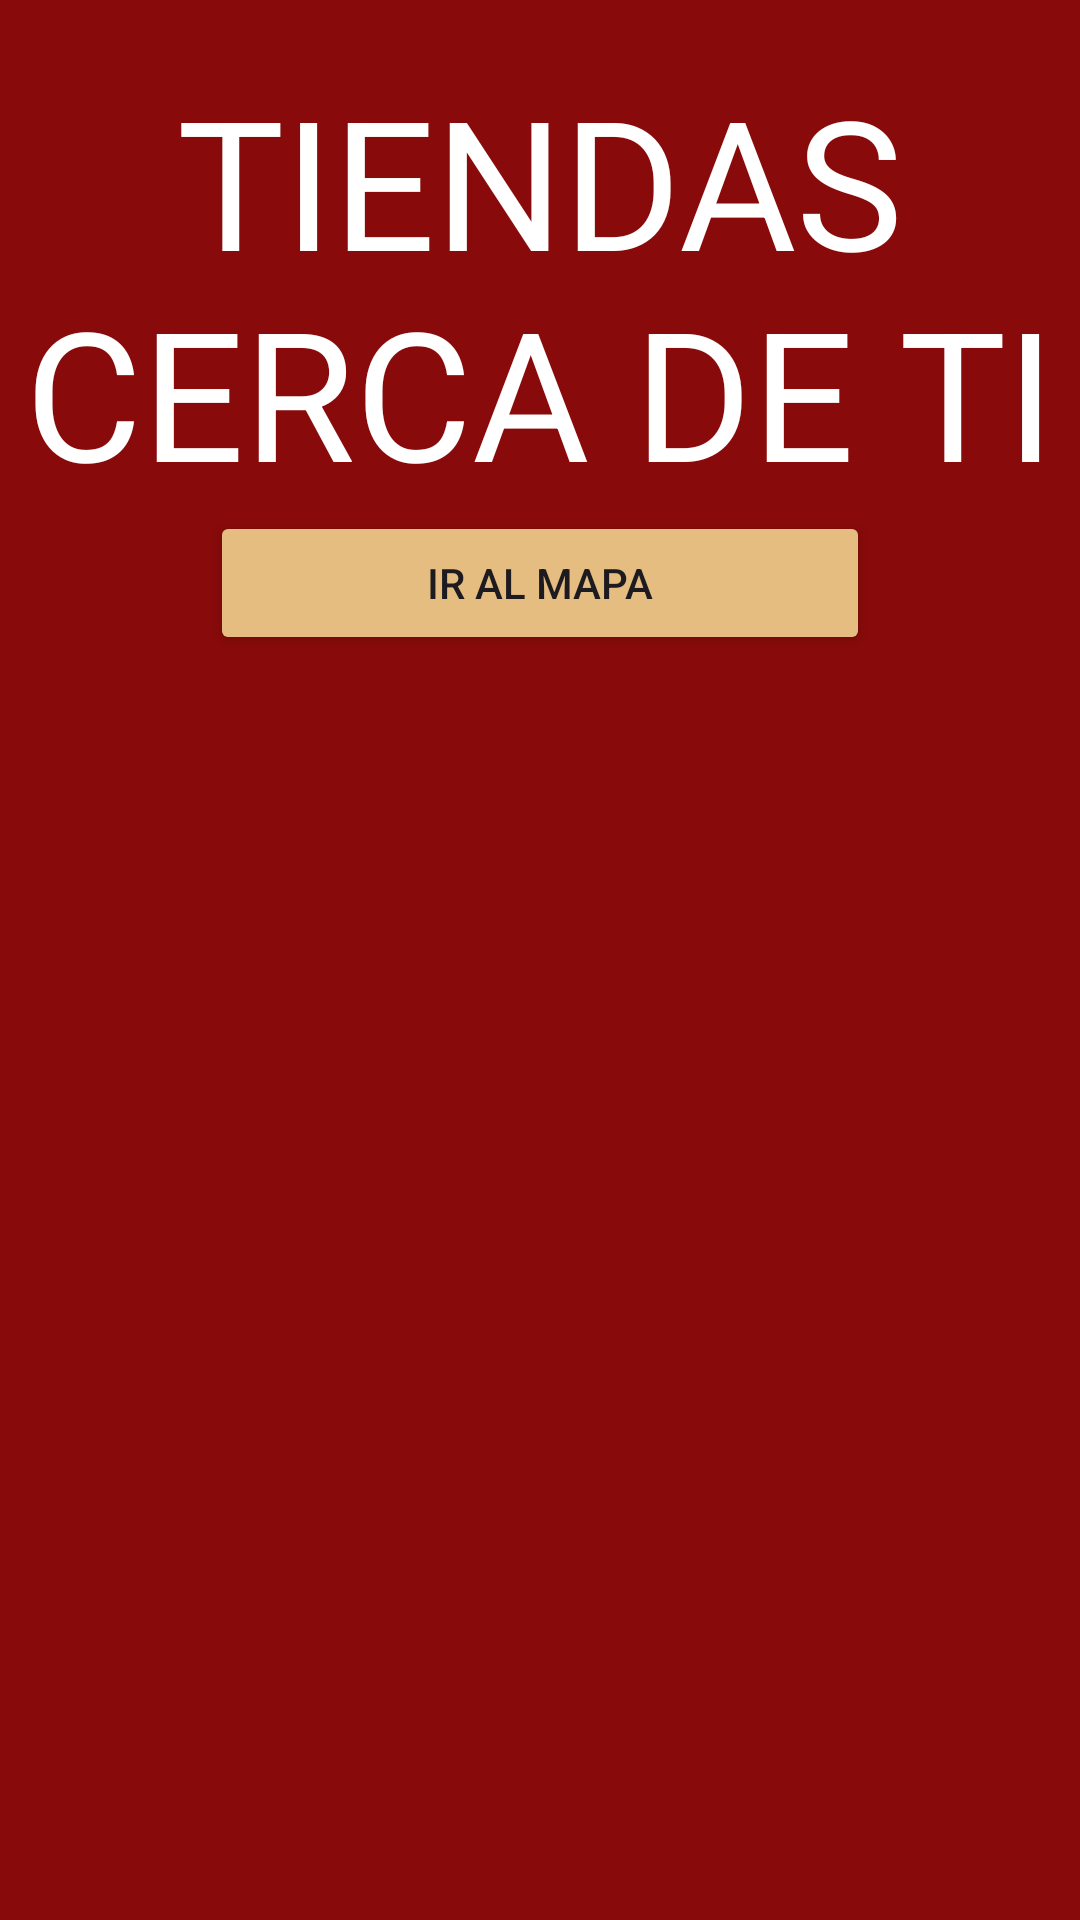

Android layout source for this screen:
<!-- AndroidManifest.xml: application theme Theme.LibreriaYorkshin -->
<!-- res/layout/fragment_mapa.xml -->
<?xml version="1.0" encoding="utf-8"?>
<FrameLayout xmlns:android="http://schemas.android.com/apk/res/android"
    xmlns:tools="http://schemas.android.com/tools"
    android:layout_width="match_parent"
    android:layout_height="match_parent"
    tools:context=".ui.mapa">

    <LinearLayout
        android:layout_width="match_parent"
        android:layout_height="match_parent"
        android:background="@color/primary_dark"
        android:orientation="vertical">

        <TextView
            android:id="@+id/textView15"
            android:layout_width="match_parent"
            android:layout_height="wrap_content"
            android:layout_marginTop="20dp"
            android:gravity="center"
            android:text="@string/tiendasCerca"
            android:textColor="@color/icons"
            android:textSize="60dp" />

        <Button
            android:id="@+id/button5"
            android:layout_width="match_parent"
            android:layout_height="wrap_content"
            android:layout_marginLeft="70dp"
            android:layout_marginRight="70dp"
            android:backgroundTint="@color/accent"
            android:onClick="mapa"
            android:text="@string/mapa" />

    </LinearLayout>
</FrameLayout>
<!-- resources referenced by this layout -->
<resources>
  <color name="accent">#E5BD80</color>
  <color name="icons">#FFFFFFFF</color>
  <color name="primary_dark">#880A0A</color>
  <string name="mapa">ir al mapa</string>
  <string name="tiendasCerca">TIENDAS CERCA DE TI</string>
  <style name="Theme.LibreriaYorkshin" parent="Base.Theme.LibreriaYorkshin" />
  <style name="Base.Theme.LibreriaYorkshin" parent="Theme.Material3.DayNight.NoActionBar">
          
          <item name="colorPrimary">@color/primary_dark</item>
          <item name="colorPrimaryVariant">@color/primary</item>
          
      </style>
  <color name="primary">#F44336</color>
</resources>
